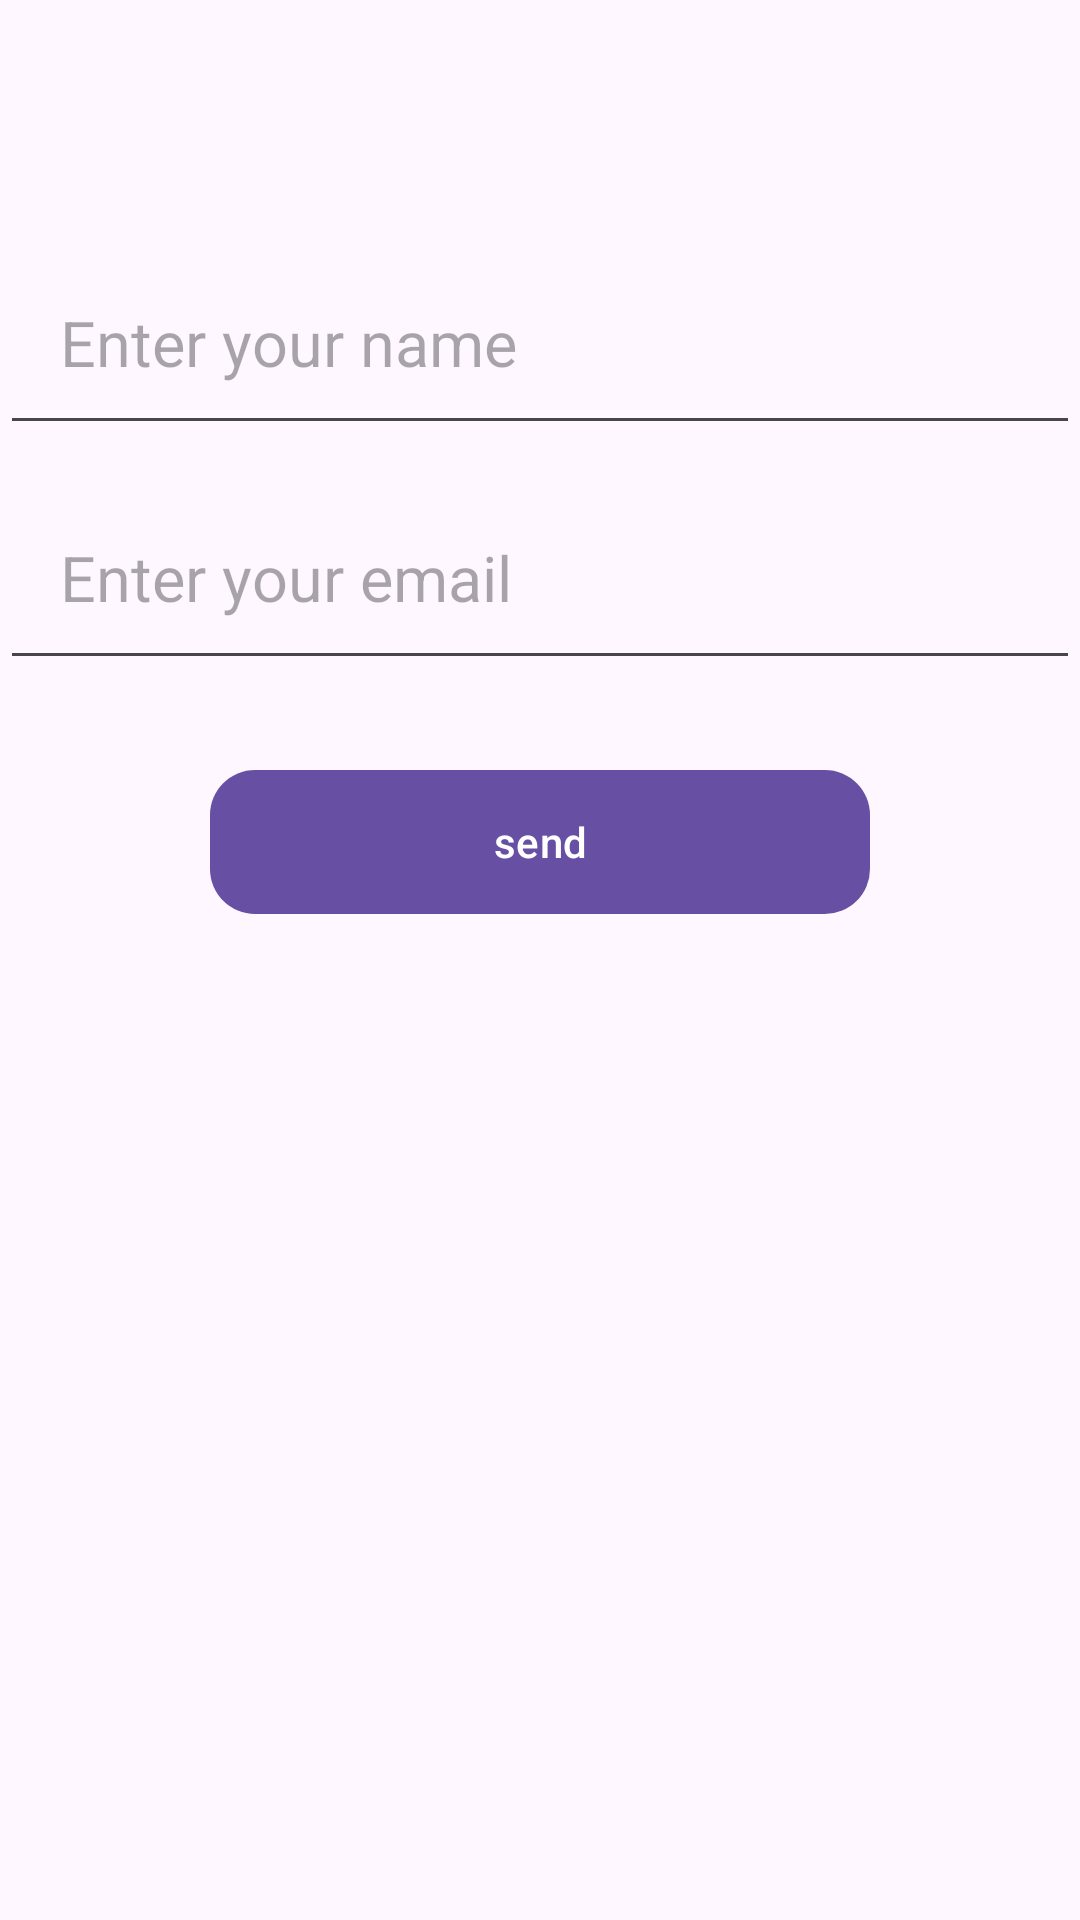

The Android layout XML behind this screen, and the referenced resources:
<!-- AndroidManifest.xml: application theme Theme.QuizUser -->
<!-- res/layout/activity_rest2.xml -->
<?xml version="1.0" encoding="utf-8"?>
<LinearLayout
    xmlns:android="http://schemas.android.com/apk/res/android"
    xmlns:tools="http://schemas.android.com/tools"
    android:id="@+id/main"
    android:layout_width="match_parent"
    android:layout_height="match_parent"
    android:orientation="vertical"
    tools:context=".RestActivity2">

  <EditText
      android:layout_width="match_parent"
      android:layout_height="wrap_content"
      android:id="@+id/t1"
      android:textSize="21sp"
      android:hint="Enter your name"
      android:padding="20dp"
      android:layout_marginTop="80dp"
      />
  <EditText
      android:layout_width="match_parent"
      android:layout_height="wrap_content"
      android:id="@+id/t2"
      android:textSize="21sp"
      android:hint="Enter your email"
      android:padding="20dp"
      android:layout_marginTop="10dp"
      />
  <Button
      android:layout_width="match_parent"
      android:layout_height="wrap_content"
      android:id="@+id/b1"
      android:text="send"
      android:textColor="@color/white"
      android:layout_marginTop="30dp"
      android:layout_marginLeft="70dp"
      android:layout_marginRight="70dp"
      android:background="@drawable/rounded_button"/>
  <TextView
      android:layout_width="wrap_content"
      android:layout_height="wrap_content"
      android:id="@+id/tv1"
      android:textColor="@color/blue"
      android:textSize="30sp"
      android:textStyle="bold"
      android:layout_marginTop="30dp"
      android:layout_gravity="center"
    />

</LinearLayout>
<!-- resources referenced by this layout -->
<resources>
  <color name="blue">#002FBF</color>
  <color name="white">#FFFFFFFF</color>
  <!-- drawable rounded_button (drawable) -->
  <?xml version="1.0" encoding="utf-8"?>
      <shape xmlns:android="http://schemas.android.com/apk/res/android"
          android:shape="rectangle">
          <gradient
                  android:startColor="#688CD5"
                  android:centerColor="#4C62D1"
                  android:endColor="#0C2EAA"/>
          <corners android:radius="15sp"/>
      </shape>
  <style name="Theme.QuizUser" parent="Base.Theme.QuizUser" />
  <style name="Base.Theme.QuizUser" parent="Theme.Material3.DayNight.NoActionBar">
          
          
      </style>
</resources>
